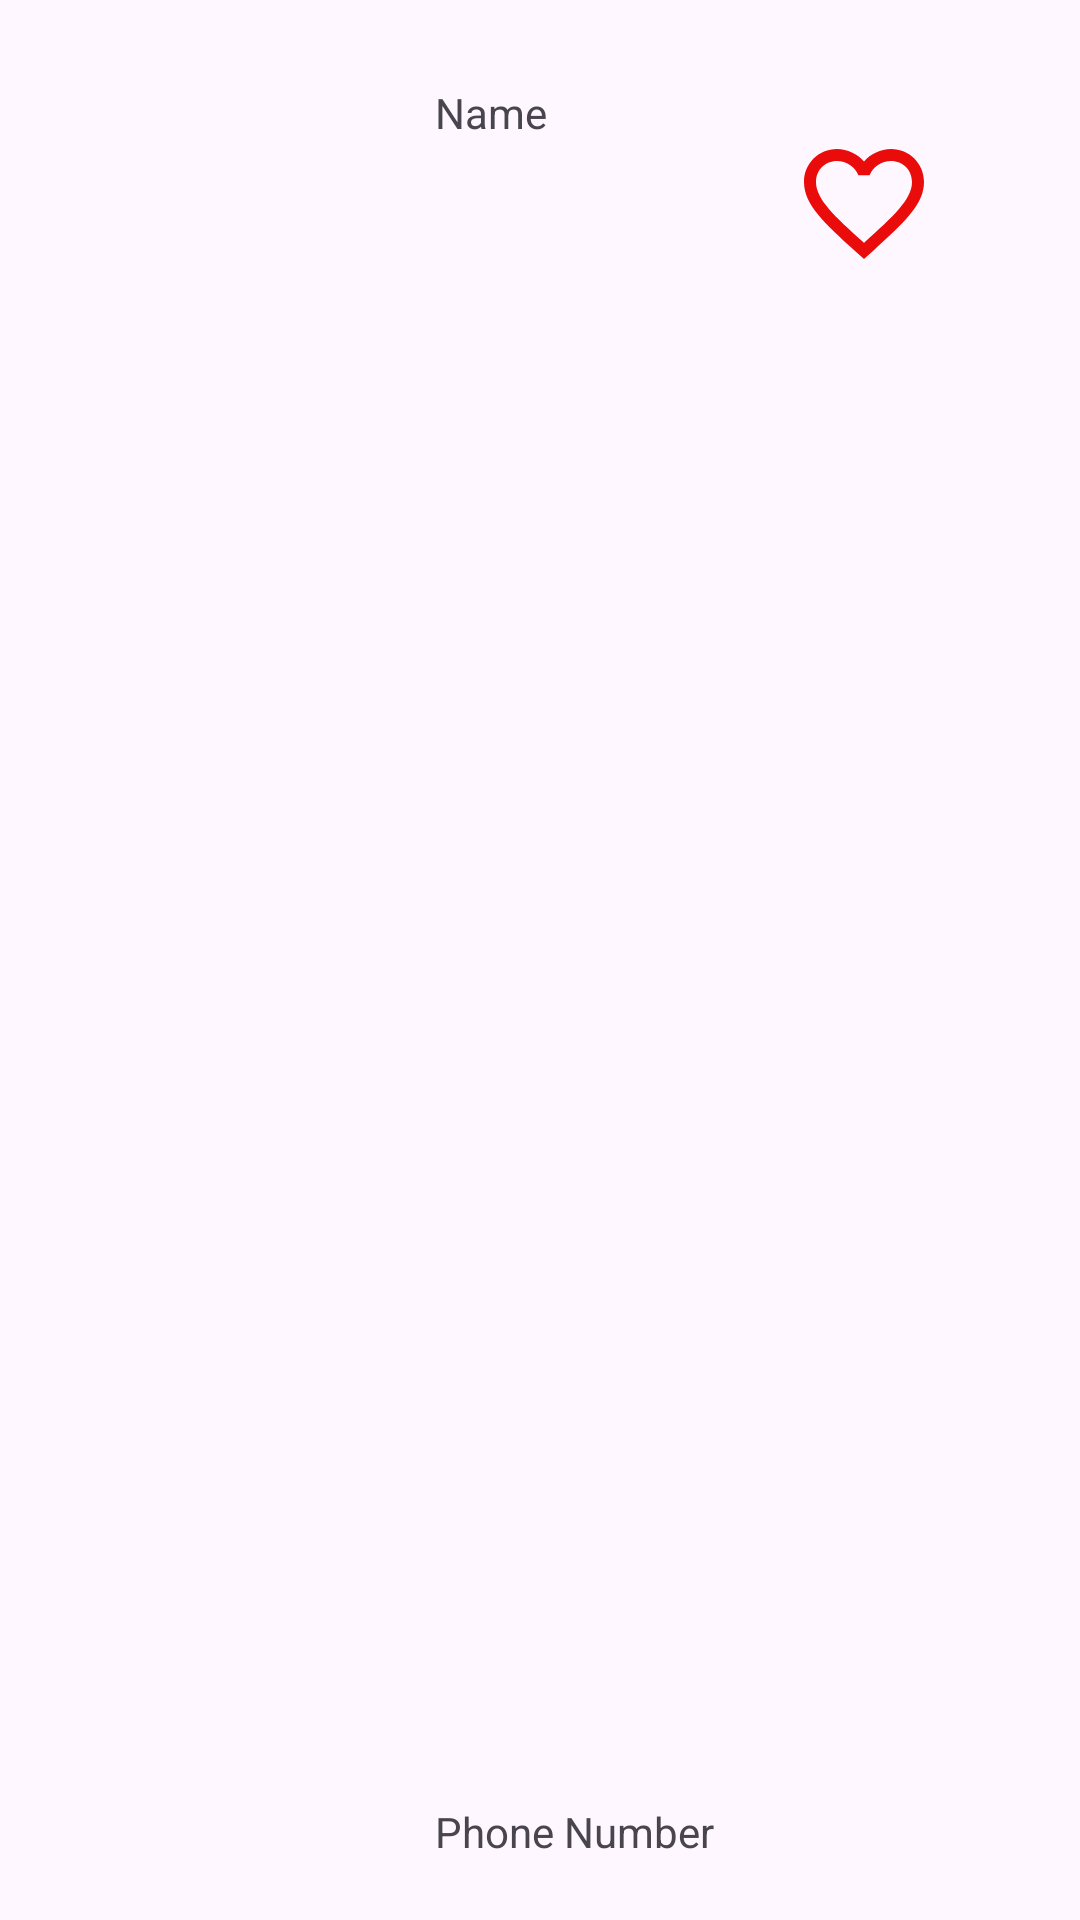

Produce the Android XML layout that renders to this screen, including the resource entries it uses.
<!-- AndroidManifest.xml: application theme Theme.FriendsPy -->
<!-- res/layout/prototype_user.xml -->
<?xml version="1.0" encoding="utf-8"?>
<androidx.constraintlayout.widget.ConstraintLayout xmlns:android="http://schemas.android.com/apk/res/android"
    xmlns:app="http://schemas.android.com/apk/res-auto"
    xmlns:tools="http://schemas.android.com/tools"
    android:layout_width="match_parent"
    android:layout_height="wrap_content">

    <ImageButton
        android:id="@+id/btLike"
        android:layout_width="96dp"
        android:layout_height="75dp"
        android:layout_marginTop="30dp"
        android:layout_marginEnd="24dp"
        android:layout_marginBottom="22dp"
        android:backgroundTint="#00FFFFFF"
        android:contentDescription="@string/add_a_friend"
        android:src="@drawable/baseline_favorite_border_24"
        app:layout_constraintBottom_toBottomOf="parent"
        app:layout_constraintEnd_toEndOf="parent"
        app:layout_constraintTop_toTopOf="parent"
        app:layout_constraintVertical_bias="0.0" />

    <ImageView
        android:id="@+id/ivPerson"
        android:layout_width="93dp"
        android:layout_height="86dp"
        android:layout_marginStart="24dp"
        android:layout_marginTop="17dp"
        app:layout_constraintBottom_toBottomOf="parent"
        app:layout_constraintStart_toStartOf="parent"
        app:layout_constraintTop_toTopOf="parent"
        app:layout_constraintVertical_bias="0.285"
        tools:srcCompat="@tools:sample/avatars" />

    <TextView
        android:id="@+id/tvName"
        android:layout_width="120dp"
        android:layout_height="20dp"
        android:layout_marginStart="28dp"
        android:layout_marginTop="28dp"
        android:text="@string/name"
        app:layout_constraintStart_toEndOf="@+id/ivPerson"
        app:layout_constraintTop_toTopOf="parent" />

    <TextView
        android:id="@+id/tvCell"
        android:layout_width="120dp"
        android:layout_height="wrap_content"
        android:layout_marginStart="28dp"
        android:layout_marginBottom="20dp"
        android:text="@string/phone_number"
        app:layout_constraintBottom_toBottomOf="parent"
        app:layout_constraintStart_toEndOf="@+id/ivPerson" />

</androidx.constraintlayout.widget.ConstraintLayout>
<!-- resources referenced by this layout -->
<resources>
  <!-- drawable baseline_favorite_border_24 (drawable) -->
  <vector xmlns:android="http://schemas.android.com/apk/res/android" android:height="48dp" android:tint="#EA0B0B" android:viewportHeight="24" android:viewportWidth="24" android:width="48dp">
        
      <path android:fillColor="@android:color/white" android:pathData="M16.5,3c-1.74,0 -3.41,0.81 -4.5,2.09C10.91,3.81 9.24,3 7.5,3 4.42,3 2,5.42 2,8.5c0,3.78 3.4,6.86 8.55,11.54L12,21.35l1.45,-1.32C18.6,15.36 22,12.28 22,8.5 22,5.42 19.58,3 16.5,3zM12.1,18.55l-0.1,0.1 -0.1,-0.1C7.14,14.24 4,11.39 4,8.5 4,6.5 5.5,5 7.5,5c1.54,0 3.04,0.99 3.57,2.36h1.87C13.46,5.99 14.96,5 16.5,5c2,0 3.5,1.5 3.5,3.5 0,2.89 -3.14,5.74 -7.9,10.05z"/>
      
  </vector>
  <string name="add_a_friend">Add a friend</string>
  <string name="name">Name</string>
  <string name="phone_number">Phone Number</string>
  <style name="Theme.FriendsPy" parent="Base.Theme.FriendsPy" />
  <style name="Base.Theme.FriendsPy" parent="Theme.Material3.DayNight.NoActionBar">
          
          
      </style>
</resources>
